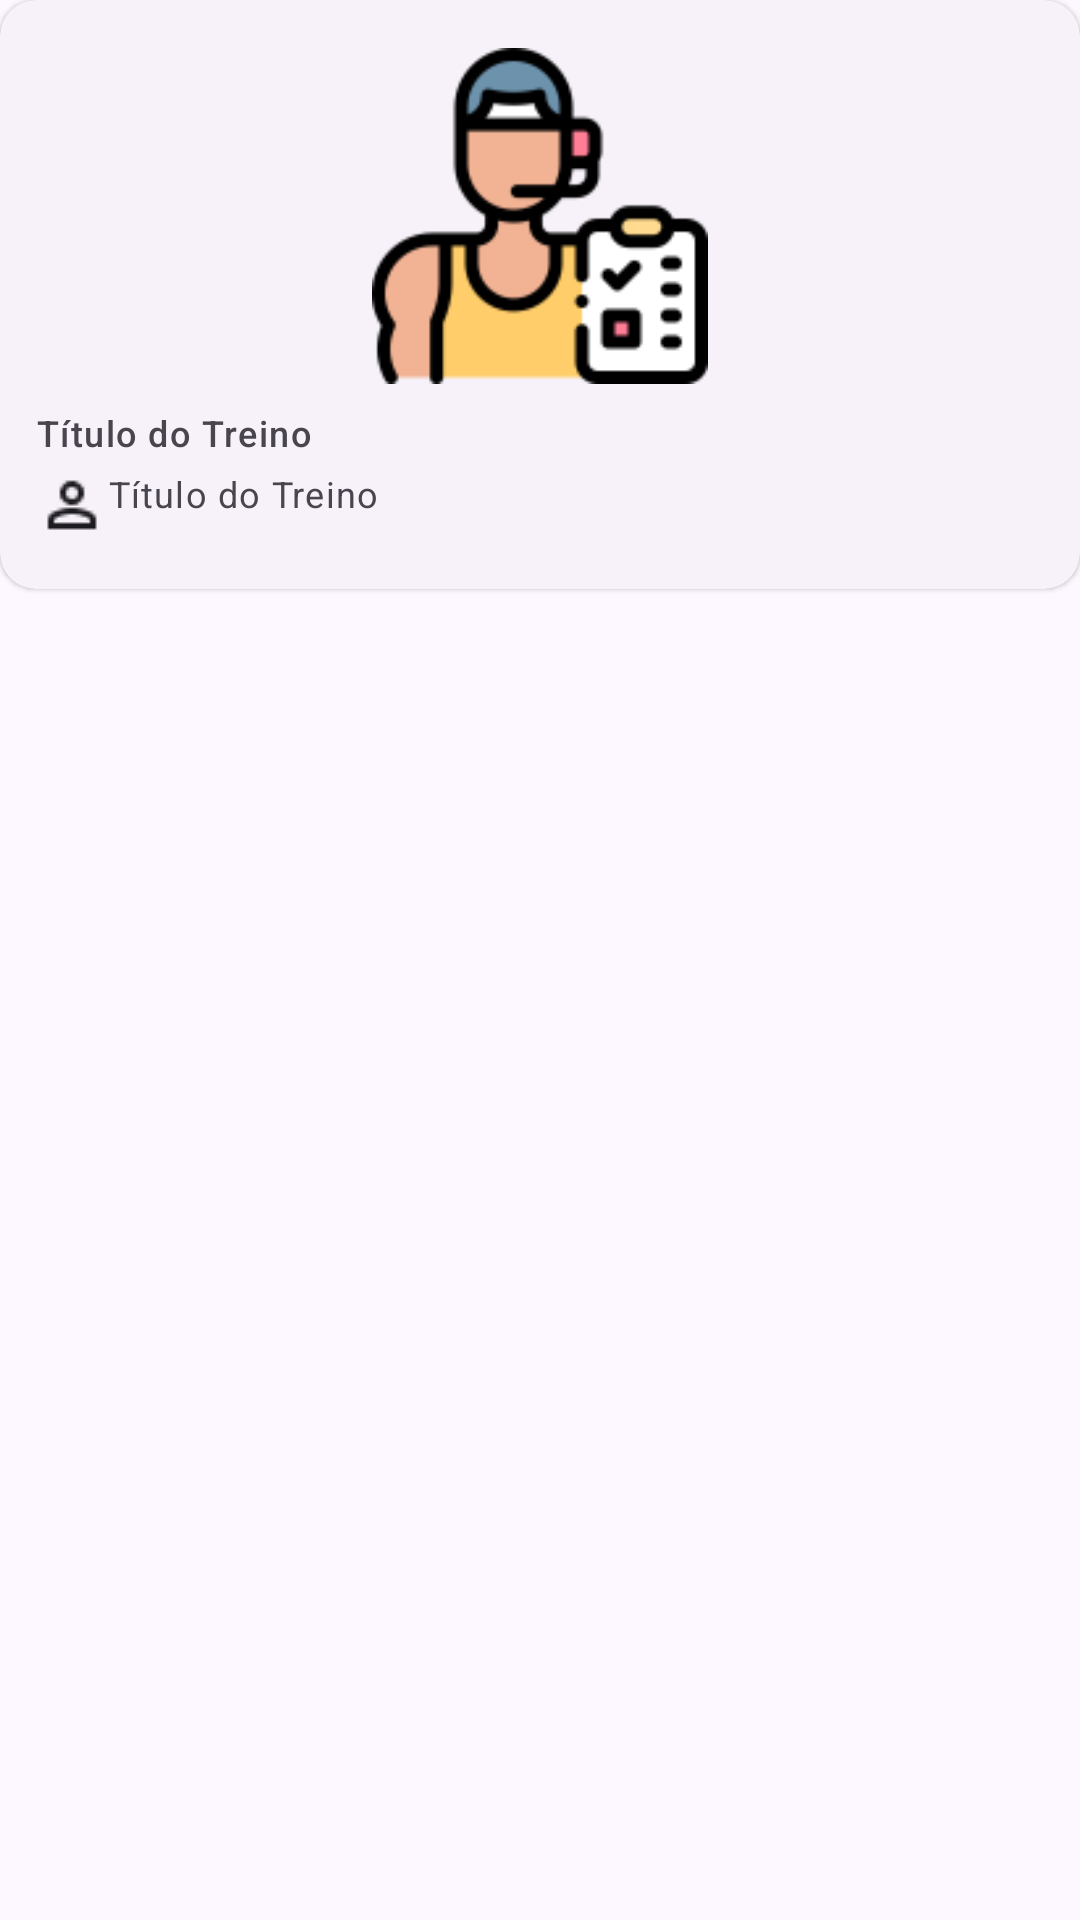

This screen was rendered from an Android layout file. Write that file and the resources it references.
<!-- AndroidManifest.xml: application theme Theme.MOVEProFit -->
<!-- res/layout/workout_item.xml -->
<?xml version="1.0" encoding="utf-8"?>
<androidx.constraintlayout.widget.ConstraintLayout xmlns:android="http://schemas.android.com/apk/res/android"
    xmlns:app="http://schemas.android.com/apk/res-auto"
    android:layout_width="match_parent"
    android:layout_height="wrap_content"
    android:layout_marginBottom="12dp">

    <com.google.android.material.card.MaterialCardView
        android:id="@+id/cdv_selected_workout"
        style="@style/Widget.Material3.CardView.Elevated"
        android:layout_width="0dp"
        android:layout_height="wrap_content"
        app:layout_constraintEnd_toEndOf="parent"
        app:layout_constraintStart_toStartOf="parent"
        app:layout_constraintTop_toTopOf="parent">

        <LinearLayout
            android:layout_width="match_parent"
            android:layout_height="wrap_content"
            android:orientation="vertical"
            android:paddingHorizontal="12dp"
            android:paddingVertical="16dp">

            <ImageView
                android:id="@+id/imv_workout_thumb"
                android:layout_width="match_parent"
                android:layout_height="112dp"
                android:layout_marginBottom="8dp"
                android:src="@drawable/ic_personal_2_128" />

            <com.google.android.material.textview.MaterialTextView
                android:id="@+id/tv_workout_title"
                style="@style/TextAppearance.Material3.LabelMedium"
                android:layout_width="wrap_content"
                android:layout_height="wrap_content"
                android:layout_marginBottom="4dp"
                android:text="Título do Treino" />

            <LinearLayout
                android:layout_width="wrap_content"
                android:layout_height="wrap_content">

                <ImageView
                    android:layout_width="wrap_content"
                    android:layout_height="wrap_content"
                    android:src="@drawable/ic_person" />

                <com.google.android.material.textview.MaterialTextView
                    android:id="@+id/tv_workout_auth"
                    style="@style/TextAppearance.Material3.BodySmall"
                    android:layout_width="wrap_content"
                    android:layout_height="wrap_content"
                    android:text="Título do Treino" />
            </LinearLayout>
        </LinearLayout>
    </com.google.android.material.card.MaterialCardView>
</androidx.constraintlayout.widget.ConstraintLayout>
<!-- resources referenced by this layout -->
<resources>
  <style name="Theme.MOVEProFit" parent="Base.Theme.MOVEProFit" />
  <color name="md_theme_primary">#615690</color>
  <color name="md_theme_onPrimary">#FFFFFF</color>
  <color name="md_theme_primaryContainer">#E6DEFF</color>
  <color name="md_theme_onPrimaryContainer">#1D1148</color>
  <color name="md_theme_secondary">#3E6837</color>
  <color name="md_theme_onSecondary">#FFFFFF</color>
  <color name="md_theme_secondaryContainer">#BFF0B1</color>
  <color name="md_theme_onSecondaryContainer">#002201</color>
  <color name="md_theme_tertiary">#895020</color>
  <color name="md_theme_onTertiary">#FFFFFF</color>
  <color name="md_theme_tertiaryContainer">#FFDCC4</color>
  <color name="md_theme_onTertiaryContainer">#2F1400</color>
  <color name="md_theme_error">#BA1A1A</color>
  <color name="md_theme_onError">#FFFFFF</color>
  <color name="md_theme_errorContainer">#FFDAD6</color>
  <color name="md_theme_onErrorContainer">#410002</color>
  <color name="md_theme_background">#FDF8FF</color>
  <color name="md_theme_onBackground">#1C1B20</color>
  <color name="md_theme_surface">#FDF8FF</color>
  <color name="md_theme_onSurface">#1C1B20</color>
  <color name="md_theme_surfaceVariant">#E6E0EC</color>
  <color name="md_theme_onSurfaceVariant">#48454E</color>
  <color name="md_theme_outline">#79757F</color>
  <color name="md_theme_outlineVariant">#C9C4D0</color>
  <color name="md_theme_inverseSurface">#312F36</color>
  <color name="md_theme_inverseOnSurface">#F4EFF7</color>
  <color name="md_theme_inversePrimary">#CBBEFF</color>
  <color name="md_theme_primaryFixed">#E6DEFF</color>
  <color name="md_theme_onPrimaryFixed">#1D1148</color>
  <color name="md_theme_primaryFixedDim">#CBBEFF</color>
  <color name="md_theme_onPrimaryFixedVariant">#493E76</color>
  <color name="md_theme_secondaryFixed">#BFF0B1</color>
  <color name="md_theme_onSecondaryFixed">#002201</color>
  <color name="md_theme_secondaryFixedDim">#A3D397</color>
  <color name="md_theme_onSecondaryFixedVariant">#275022</color>
  <color name="md_theme_tertiaryFixed">#FFDCC4</color>
  <color name="md_theme_onTertiaryFixed">#2F1400</color>
  <color name="md_theme_tertiaryFixedDim">#FFB781</color>
  <color name="md_theme_onTertiaryFixedVariant">#6D3A09</color>
  <color name="md_theme_surfaceDim">#DDD8E0</color>
  <color name="md_theme_surfaceBright">#FDF8FF</color>
  <color name="md_theme_surfaceContainerLowest">#FFFFFF</color>
  <color name="md_theme_surfaceContainerLow">#F7F2FA</color>
  <color name="md_theme_surfaceContainer">#F1ECF4</color>
  <color name="md_theme_surfaceContainerHigh">#EBE6EE</color>
  <color name="md_theme_surfaceContainerHighest">#E6E1E9</color>
</resources>
